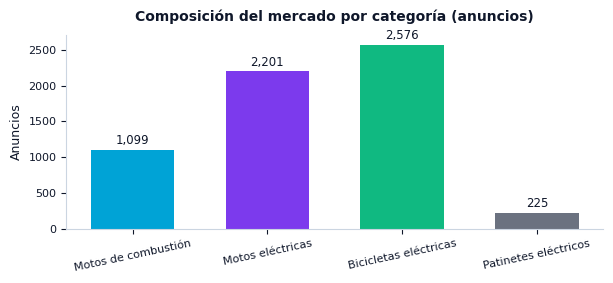
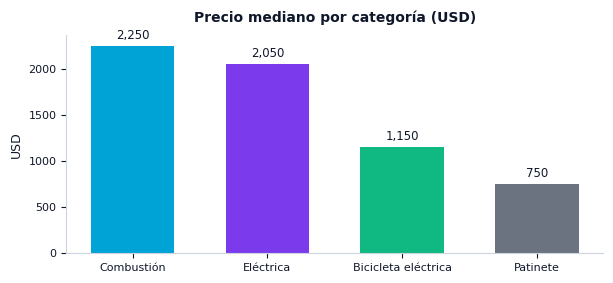
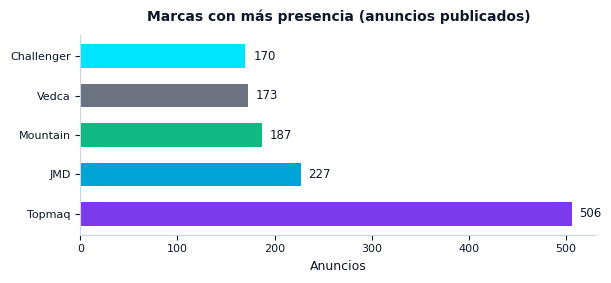
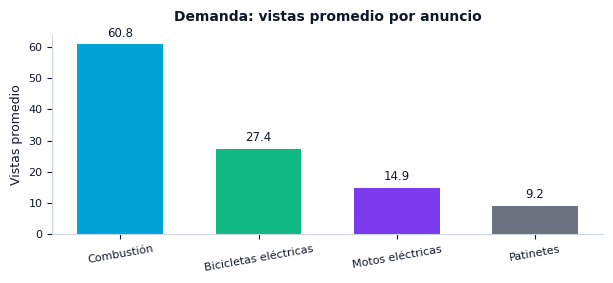
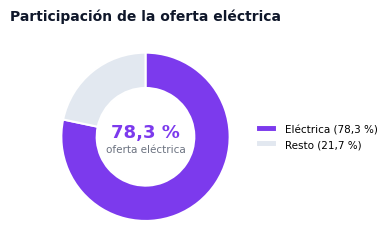

Here is the Python script that generated these plots, in order:
# -*- coding: utf-8 -*-
import matplotlib
matplotlib.use("Agg")
import matplotlib.pyplot as plt
from matplotlib.patches import Patch
import os

OUT = "C:\\Users\\LA RUEDA\\Desktop\\Poyectos Matcom\\Proyecto de campana publicitaria\\assets"
os.makedirs(OUT, exist_ok=True)

DARK   = "#081120"
BLUE   = "#00a3d6"
CYAN   = "#00e5ff"
GRAY   = "#6b7280"
LIGHT  = "#f4f6f8"
ACCENT = "#7c3aed"
INK    = "#0f172a"

plt.rcParams.update({
    "font.family": "DejaVu Sans",
    "font.size": 9,
    "axes.edgecolor": "#cbd5e1",
    "axes.linewidth": 0.8,
    "axes.titlesize": 10,
    "axes.titleweight": "bold",
    "axes.titlecolor": INK,
    "axes.labelcolor": INK,
    "xtick.color": INK,
    "ytick.color": INK,
    "figure.facecolor": "white",
    "axes.facecolor": "white",
    "savefig.dpi": 200,
})

# 1. Composición por categoría (oferta)
fig, ax = plt.subplots(figsize=(6.2, 2.9))
cats = ["Motos de combustión", "Motos eléctricas", "Bicicletas eléctricas", "Patinetes eléctricos"]
vals = [1099, 2201, 2576, 225]
colors = [BLUE, ACCENT, "#10b981", GRAY]
bars = ax.bar(cats, vals, color=colors, width=0.62)
ax.set_title("Composición del mercado por categoría (anuncios)", pad=10)
ax.set_ylabel("Anuncios")
ax.spines[["top", "right"]].set_visible(False)
for b, v in zip(bars, vals):
    ax.text(b.get_x() + b.get_width()/2, b.get_height() + 40, f"{v:,}", ha="center", va="bottom", fontsize=8.5, color=INK)
ax.tick_params(axis="x", rotation=12, labelsize=8)
ax.tick_params(axis="y", labelsize=8)
plt.tight_layout()
plt.savefig(f"{OUT}/categoria.png", bbox_inches="tight")
plt.close(fig)

# 2. Precio mediano por categoría
fig, ax = plt.subplots(figsize=(6.2, 2.9))
cats2 = ["Combustión", "Eléctrica", "Bicicleta eléctrica", "Patinete"]
vals2 = [2250, 2050, 1150, 750]
colors2 = [BLUE, ACCENT, "#10b981", GRAY]
bars = ax.bar(cats2, vals2, color=colors2, width=0.62)
ax.set_title("Precio mediano por categoría (USD)", pad=10)
ax.set_ylabel("USD")
ax.spines[["top", "right"]].set_visible(False)
for b, v in zip(bars, vals2):
    ax.text(b.get_x() + b.get_width()/2, b.get_height() + 45, f"{v:,}", ha="center", va="bottom", fontsize=8.5, color=INK)
ax.tick_params(axis="x", rotation=0, labelsize=8)
ax.tick_params(axis="y", labelsize=8)
plt.tight_layout()
plt.savefig(f"{OUT}/precios.png", bbox_inches="tight")
plt.close(fig)

# 3. Marcas con más presencia
fig, ax = plt.subplots(figsize=(6.2, 2.9))
marcas = ["Topmaq", "JMD", "Mountain", "Vedca", "Challenger"]
mv = [506, 227, 187, 173, 170]
bars = ax.barh(marcas, mv, color=[ACCENT, BLUE, "#10b981", GRAY, CYAN], height=0.6)
ax.set_title("Marcas con más presencia (anuncios publicados)", pad=10)
ax.set_xlabel("Anuncios")
ax.spines[["top", "right"]].set_visible(False)
for b, v in zip(bars, mv):
    ax.text(b.get_width() + 8, b.get_y() + b.get_height()/2, f"{v}", va="center", fontsize=8.5, color=INK)
ax.tick_params(axis="y", labelsize=8)
ax.tick_params(axis="x", labelsize=8)
plt.tight_layout()
plt.savefig(f"{OUT}/marcas.png", bbox_inches="tight")
plt.close(fig)

# 4. Demanda: vistas promedio por anuncio
fig, ax = plt.subplots(figsize=(6.2, 2.9))
dem_cats = ["Combustión", "Bicicletas eléctricas", "Motos eléctricas", "Patinetes"]
dem_vals = [60.8, 27.4, 14.9, 9.2]
colors3 = [BLUE, "#10b981", ACCENT, GRAY]
bars = ax.bar(dem_cats, dem_vals, color=colors3, width=0.62)
ax.set_title("Demanda: vistas promedio por anuncio", pad=10)
ax.set_ylabel("Vistas promedio")
ax.spines[["top", "right"]].set_visible(False)
for b, v in zip(bars, dem_vals):
    ax.text(b.get_x() + b.get_width()/2, b.get_height() + 1.5, f"{v}", ha="center", va="bottom", fontsize=8.5, color=INK)
ax.tick_params(axis="x", rotation=10, labelsize=8)
ax.tick_params(axis="y", labelsize=8)
plt.tight_layout()
plt.savefig(f"{OUT}/demanda.png", bbox_inches="tight")
plt.close(fig)

# 5. Oferta eléctrica vs resto
fig, ax = plt.subplots(figsize=(3.4, 2.6))
sizes = [78.3, 21.7]
labels = ["Eléctrica (78,3 %)", "Resto (21,7 %)"]
cols = [ACCENT, "#e2e8f0"]
wedges, _ = ax.pie(sizes, colors=cols, startangle=90, counterclock=False,
                   wedgeprops=dict(width=0.42, edgecolor="white", linewidth=1.5))
ax.text(0, 0.06, "78,3 %", ha="center", va="center", fontsize=13, fontweight="bold", color=ACCENT)
ax.text(0, -0.14, "oferta eléctrica", ha="center", va="center", fontsize=7.5, color=GRAY)
ax.set_title("Participación de la oferta eléctrica", pad=8)
ax.legend(wedges, labels, loc="center left", bbox_to_anchor=(0.98, 0.5), fontsize=7.5, frameon=False)
plt.tight_layout()
plt.savefig(f"{OUT}/electrica.png", bbox_inches="tight")
plt.close(fig)

print("Gráficos generados en", OUT)
